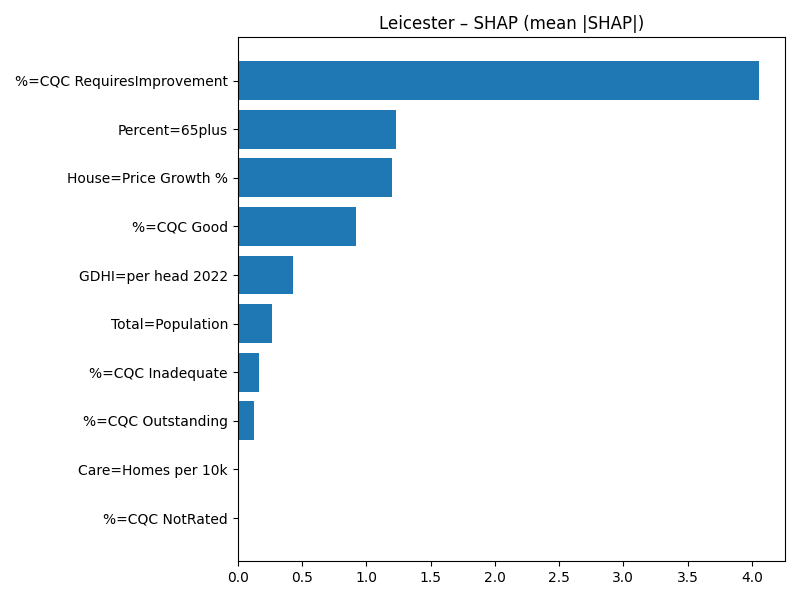

The data file committed next to this chart (first rows):
Term, MeanAbsSHAP, MeanSignedSHAP
%=CQC RequiresImprovement, 4.055, 4.055
Percent=65plus, 1.232, -1.232
House=Price Growth %, 1.199, -1.199
%=CQC Good, 0.9198, -0.9198
GDHI=per head 2022, 0.4262, -0.4262
Total=Population, 0.2669, -0.2669
%=CQC Inadequate, 0.1693, -0.1693
%=CQC Outstanding, 0.1253, 0.1253
Care=Homes per 10k, 0.004487, 0.004487
%=CQC NotRated, 0.0, 0.0
